Dataset: 15_Scene_Cartoon (GitHub, autumn-tilley/Cartoon-Classification-Exploration). Classes: bedroom, coast, forest, highway, industrial, inside city, kitchen, living room, mountain, office, open country, store, street, suburb, tall building.

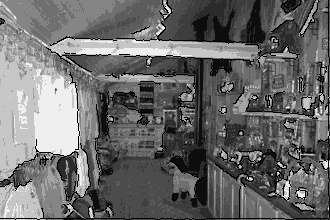
Label: store

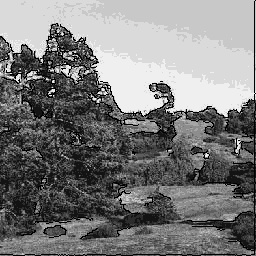
Label: open country

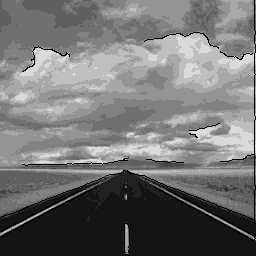
Label: highway

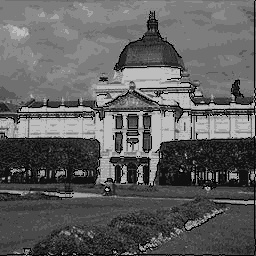
Label: inside city

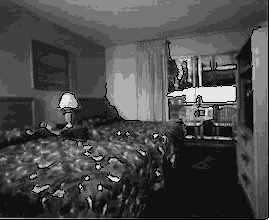
Label: bedroom

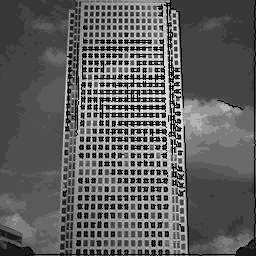
Label: tall building
